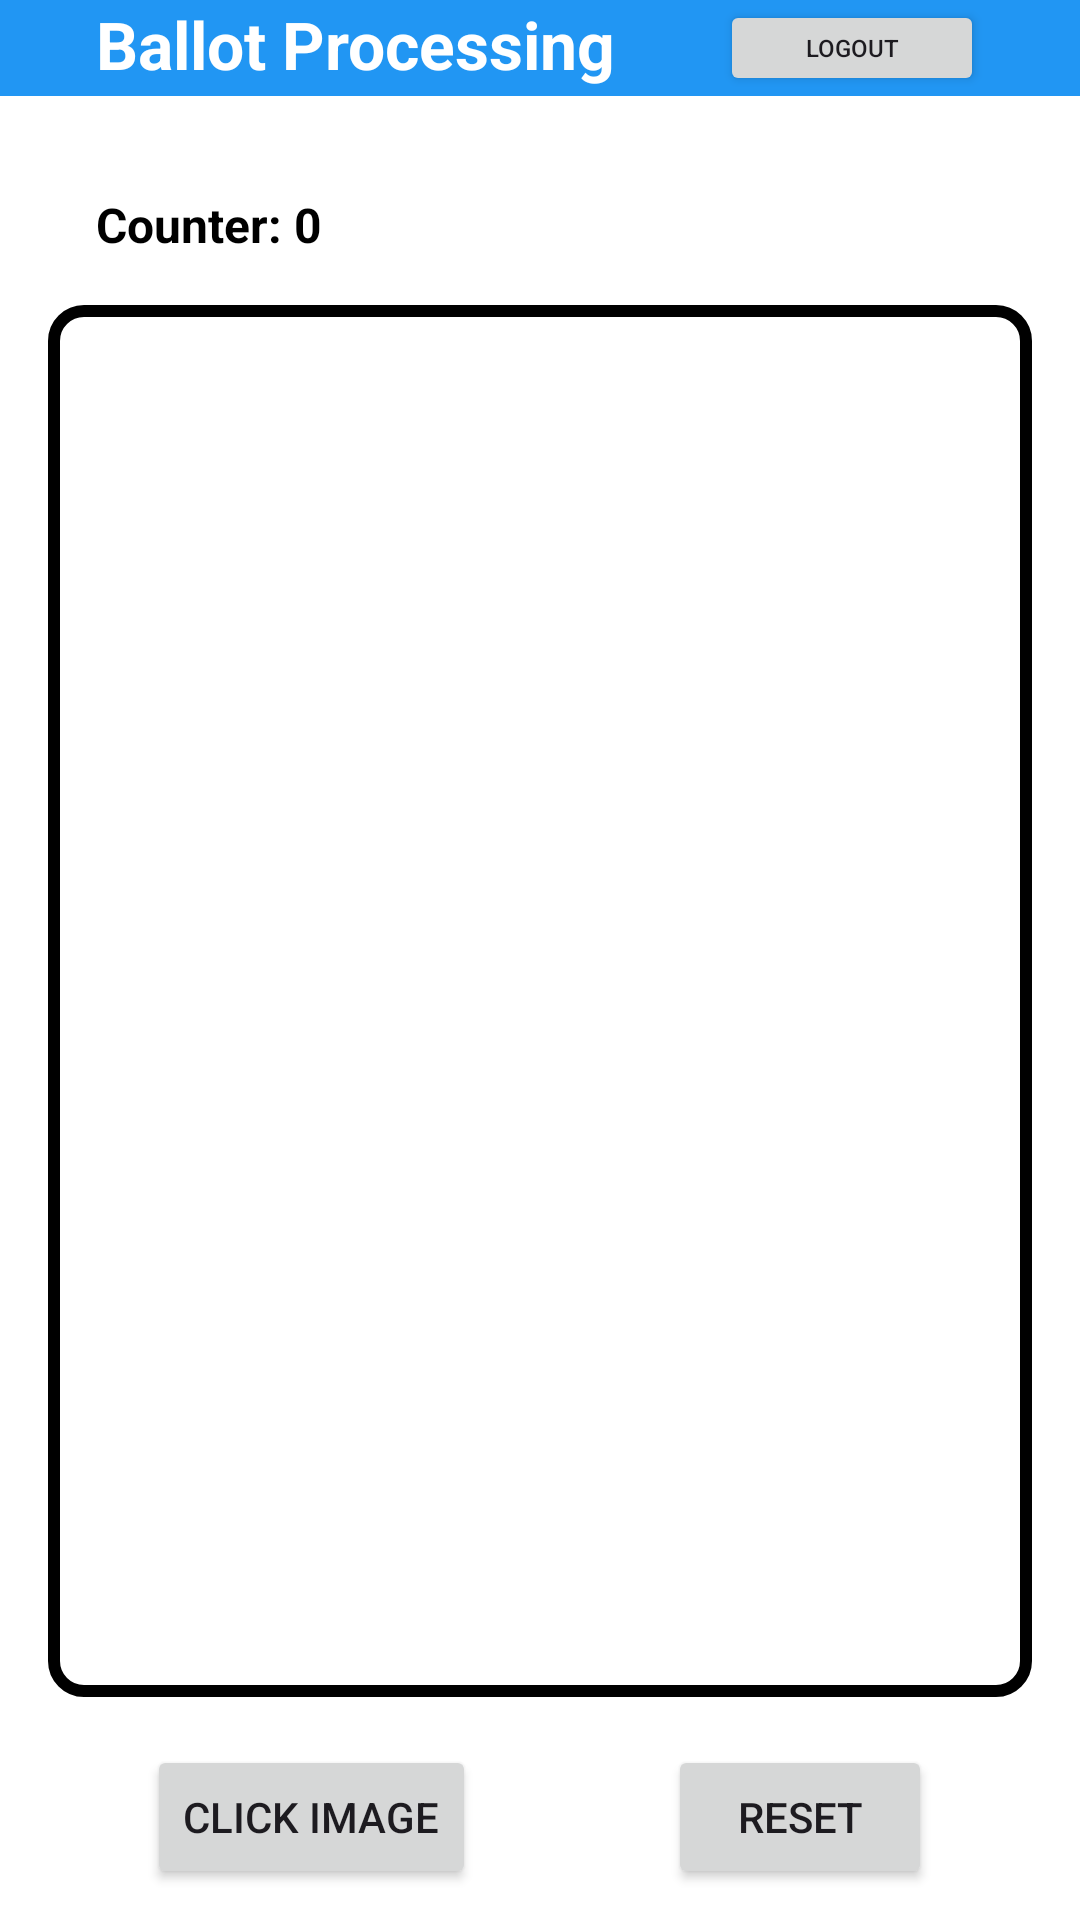

Produce the Android XML layout that renders to this screen, including the resource entries it uses.
<!-- AndroidManifest.xml: application theme Theme.example -->
<!-- res/layout/activity_camera.xml -->
<?xml version="1.0" encoding="utf-8"?>
<ScrollView xmlns:android="http://schemas.android.com/apk/res/android"
    xmlns:app="http://schemas.android.com/apk/res-auto"
    xmlns:tools="http://schemas.android.com/tools"
    android:layout_width="match_parent"
    android:layout_height="match_parent"
    android:fillViewport="true">

    <androidx.constraintlayout.widget.ConstraintLayout
        android:id="@+id/main"
        android:layout_width="match_parent"
        android:layout_height="wrap_content"
        android:background="#FFFFFF"
        tools:context=".CameraActivity">

        <TextView
            android:id="@+id/navView"
            android:layout_width="0dp"
            android:layout_height="32dp"
            android:background="#2196F3"
            android:textAlignment="textStart"
            android:textColor="#FFFFFF"
            android:textSize="24sp"
            app:layout_constraintEnd_toEndOf="parent"
            app:layout_constraintStart_toStartOf="parent"
            app:layout_constraintTop_toTopOf="parent" />

        <TextView
            android:id="@+id/navView2"
            android:layout_width="0dp"
            android:layout_height="32dp"
            android:layout_marginStart="32dp"
            android:layout_marginEnd="32dp"
            android:background="#2196F3"
            android:text="Ballot Processing"
            android:textAlignment="textStart"
            android:textColor="#FFFFFF"
            android:textSize="22sp"
            android:textStyle="bold"
            app:layout_constraintEnd_toEndOf="parent"
            app:layout_constraintHorizontal_bias="0.0"
            app:layout_constraintStart_toStartOf="parent"
            app:layout_constraintTop_toTopOf="parent" />

        <TextView
            android:id="@+id/success_counter"
            android:layout_width="0dp"
            android:layout_height="wrap_content"
            android:layout_marginStart="16dp"
            android:layout_marginTop="32dp"
            android:layout_marginEnd="16dp"
            android:clickable="true"
            android:focusable="true"
            android:paddingLeft="16dp"
            android:text="Counter: 0"
            android:textAlignment="textStart"
            android:textColor="#000000"
            android:textSize="16sp"
            android:textStyle="bold"
            app:layout_constraintEnd_toEndOf="parent"
            app:layout_constraintHorizontal_bias="0.0"
            app:layout_constraintStart_toStartOf="parent"
            app:layout_constraintTop_toBottomOf="@+id/navView"
            tools:text="Counter: 0" />

        <TextView
            android:id="@+id/status_counter"
            android:layout_width="wrap_content"
            android:layout_height="wrap_content"
            android:layout_marginTop="32dp"
            android:layout_marginEnd="16dp"
            android:text="Status"
            android:textColor="#000000"
            android:visibility="gone"
            app:layout_constraintEnd_toEndOf="@+id/success_counter"
            app:layout_constraintHorizontal_bias="1.0"
            app:layout_constraintStart_toStartOf="parent"
            app:layout_constraintTop_toBottomOf="@+id/navView"
            tools:text="Status"/>

        <ImageView
            android:id="@+id/imageBallotView"
            android:layout_width="0dp"
            android:layout_height="0dp"
            android:layout_marginStart="16dp"
            android:layout_marginTop="16dp"
            android:layout_marginEnd="16dp"
            android:background="@drawable/border"
            app:layout_constraintDimensionRatio="420:594"
            app:layout_constraintEnd_toEndOf="parent"
            app:layout_constraintStart_toStartOf="parent"
            app:layout_constraintTop_toBottomOf="@id/success_counter"
            tools:srcCompat="@tools:sample/avatars" />

        <LinearLayout
            android:id="@+id/buttonContainer"
            android:layout_width="0dp"
            android:layout_height="wrap_content"
            android:layout_marginTop="16dp"
            android:gravity="center"
            android:orientation="horizontal"
            app:layout_constraintEnd_toEndOf="parent"
            app:layout_constraintStart_toStartOf="parent"
            app:layout_constraintTop_toBottomOf="@id/imageBallotView">

            <Button
                android:id="@+id/click_image"
                android:layout_width="wrap_content"
                android:layout_height="wrap_content"
                android:layout_marginEnd="32dp"
                android:text="Click Image" />

            <Button
                android:id="@+id/reset_button"
                android:layout_width="wrap_content"
                android:layout_height="wrap_content"
                android:layout_marginStart="32dp"
                android:text="Reset" />
        </LinearLayout>

        <Button
            android:id="@+id/logout"
            android:layout_width="wrap_content"
            android:layout_height="32dp"
            android:layout_marginEnd="32dp"
            android:text="Logout"
            android:textSize="8sp"
            app:layout_constraintEnd_toEndOf="parent"
            app:layout_constraintHorizontal_bias="1.0"
            app:layout_constraintStart_toStartOf="parent"
            app:layout_constraintTop_toTopOf="parent" />

    </androidx.constraintlayout.widget.ConstraintLayout>
</ScrollView>
<!-- resources referenced by this layout -->
<resources>
  <!-- drawable border (drawable) -->
  <?xml version="1.0" encoding="utf-8"?>
  <shape android:shape="rectangle" xmlns:android="http://schemas.android.com/apk/res/android">
      <stroke android:color="@color/black"
          android:width="4dp"></stroke>
      <corners android:radius="10dp"></corners>
      <solid android:color="@color/white"></solid>
  </shape>
  <style name="Theme.example" parent="Base.Theme.example" />
  <style name="Base.Theme.example" parent="Theme.Material3.DayNight.NoActionBar">
          
          
      </style>
  <!-- not gathered from this repository: default colours our renderer supplied (Android Studio template values) -->
  <color name="black">#FF000000</color>
  <color name="white">#FFFFFFFF</color>
</resources>
